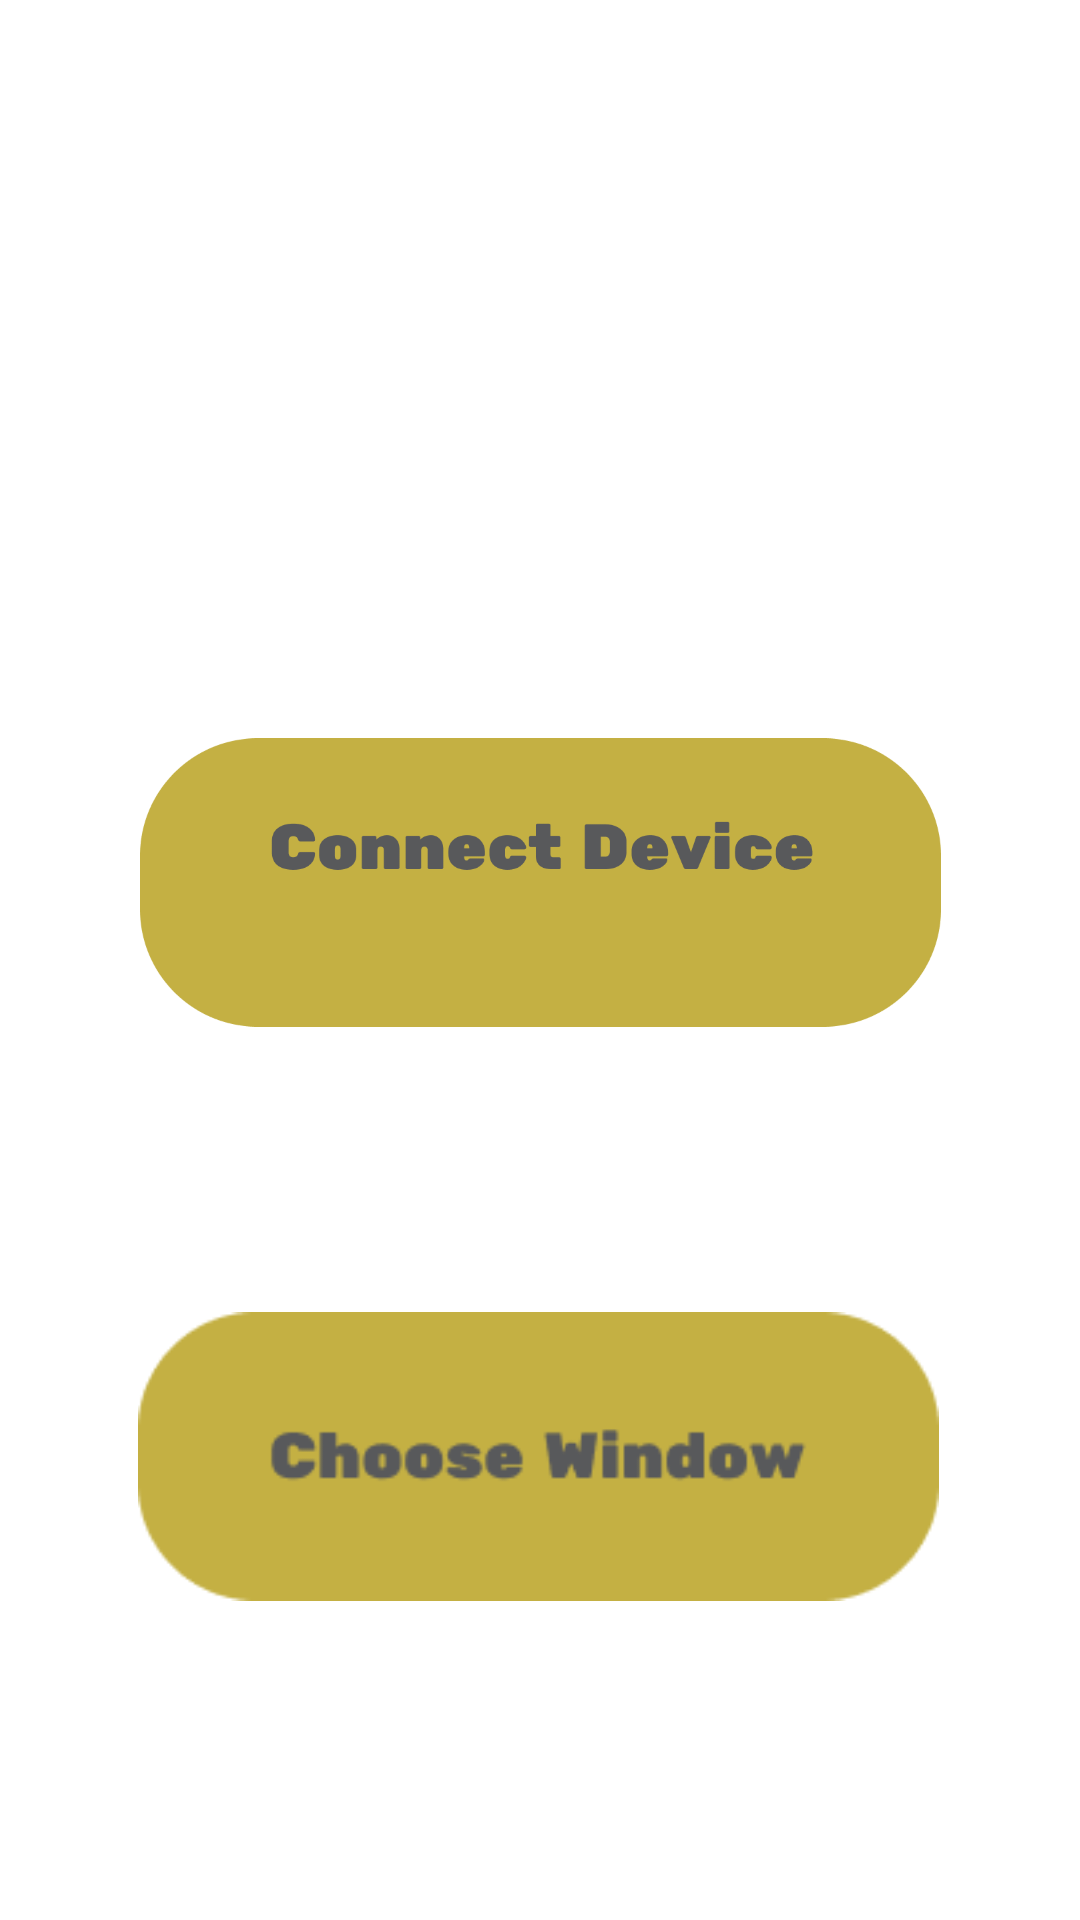

Android layout source for this screen:
<!-- AndroidManifest.xml: application theme Theme.ElectrochromicFilm -->
<!-- res/layout/homeactivity.xml -->
<?xml version="1.0" encoding="utf-8"?>
<androidx.constraintlayout.widget.ConstraintLayout
    xmlns:android="http://schemas.android.com/apk/res/android"
    xmlns:app="http://schemas.android.com/apk/res-auto"
    xmlns:tools="http://schemas.android.com/tools"
    android:layout_width="match_parent"
    android:layout_height="match_parent">

    <ImageView
        android:id="@+id/connectBluetooth"
        android:layout_width="267dp"
        android:layout_height="123dp"
        app:layout_constraintBottom_toBottomOf="parent"
        app:layout_constraintEnd_toEndOf="parent"
        app:layout_constraintStart_toStartOf="parent"
        app:layout_constraintTop_toTopOf="parent"
        app:layout_constraintVertical_bias="0.45"
        app:srcCompat="@drawable/connectdesign" />

    <ImageView
        android:id="@+id/chooseWindow"
        android:layout_width="267dp"
        android:layout_height="123dp"
        android:layout_marginTop="64dp"
        app:layout_constraintBottom_toBottomOf="parent"
        app:layout_constraintEnd_toEndOf="parent"
        app:layout_constraintHorizontal_bias="0.495"
        app:layout_constraintStart_toStartOf="parent"
        app:layout_constraintTop_toBottomOf="@+id/connectBluetooth"
        app:layout_constraintVertical_bias="0.043"
        app:srcCompat="@drawable/choosewindowdesign" />
</androidx.constraintlayout.widget.ConstraintLayout>
<!-- resources referenced by this layout -->
<resources>
  <!-- drawable choosewindowdesign (drawable-v21) -->
  <?xml version="1.0" encoding="utf-8"?>
  <ripple xmlns:android="http://schemas.android.com/apk/res/android" android:color="@color/black">
  
      <item android:drawable="@drawable/choosewindow"/>
  
  </ripple>
  <!-- drawable connectdesign (drawable-v21) -->
  <?xml version="1.0" encoding="utf-8"?>
  <ripple xmlns:android="http://schemas.android.com/apk/res/android" android:color="@color/black">
  
      <item android:drawable="@drawable/connect"/>
  
  </ripple>
  <style name="Theme.ElectrochromicFilm" parent="Theme.MaterialComponents.DayNight.DarkActionBar">
          
          <item name="colorPrimary">@color/background</item>
          <item name="colorPrimaryVariant">@color/topbar</item>
          <item name="colorOnPrimary">@color/white</item>
          
          <item name="colorSecondary">@color/background</item>
          <item name="colorSecondaryVariant">@color/topbar</item>
          <item name="colorOnSecondary">@color/black</item>
          
          <item name="android:statusBarColor" tools:targetApi="l">?attr/colorPrimaryVariant</item>
          
      </style>
  <color name="black">#FF000000</color>
  <!-- drawable choosewindow: png bitmap (drawable-v21, 3918 bytes) -->
  <!-- drawable connect: png bitmap (drawable, 16104 bytes) -->
  <color name="background">#ff0006</color>
  <color name="topbar">#ff0006</color>
  <color name="white">#FFFFFFFF</color>
</resources>
